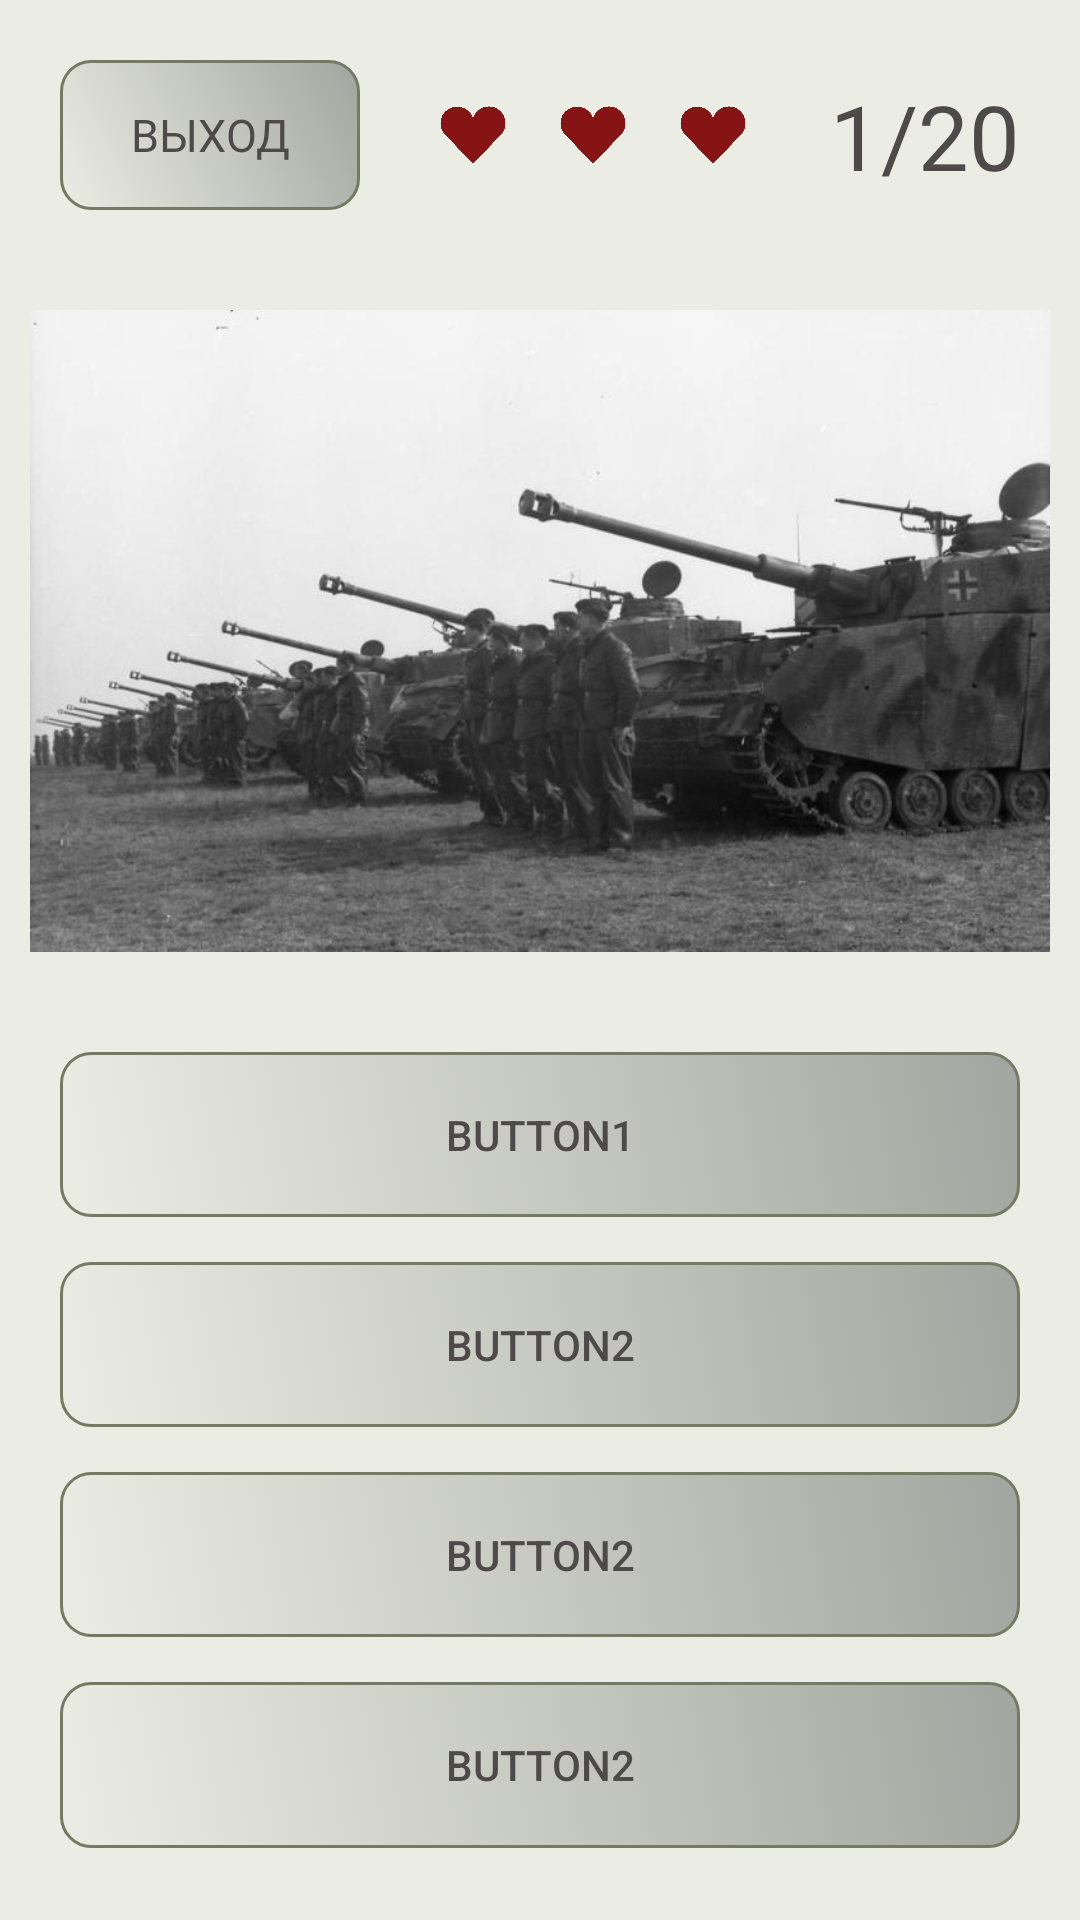

The Android layout XML behind this screen, and the referenced resources:
<!-- AndroidManifest.xml: application theme Theme.AppGermanTanks -->
<!-- res/layout/made.xml -->
<?xml version="1.0" encoding="utf-8"?>
<androidx.constraintlayout.widget.ConstraintLayout
    xmlns:android="http://schemas.android.com/apk/res/android"
    xmlns:app="http://schemas.android.com/apk/res-auto"
    xmlns:tools="http://schemas.android.com/tools"
    android:layout_width="match_parent"
    android:layout_height="match_parent"
    android:background="@color/colorWitheMain">


    <Button
        android:id="@+id/btn_back_test_hard"
        android:layout_width="100dp"
        android:layout_height="50dp"
        android:layout_marginStart="20dp"
        android:layout_marginTop="20dp"
        android:background="@drawable/style_button"
        android:fontFamily="@font/merriweather_black"
        android:text="@string/bt_exit"
        android:textSize="15sp"
        app:layout_constraintStart_toStartOf="parent"
        app:layout_constraintTop_toTopOf="parent" />

    <ImageView
        android:id="@+id/imageView2"
        android:layout_width="30dp"
        android:layout_height="30dp"
        android:layout_marginEnd="10dp"
        app:layout_constraintBottom_toBottomOf="@+id/btn_back_test_hard"
        app:layout_constraintEnd_toStartOf="@+id/img_heart2"
        app:layout_constraintTop_toTopOf="@+id/btn_back_test_hard"
        app:srcCompat="@drawable/img_test_hard" />

    <ImageView
        android:id="@+id/img_heart2"
        android:layout_width="30dp"
        android:layout_height="30dp"
        android:layout_marginEnd="10dp"
        app:layout_constraintBottom_toBottomOf="@+id/btn_back_test_hard"
        app:layout_constraintEnd_toStartOf="@+id/img_heart3"
        app:layout_constraintTop_toTopOf="@+id/btn_back_test_hard"
        app:srcCompat="@drawable/img_test_hard" />

    <ImageView
        android:id="@+id/img_heart3"
        android:layout_width="30dp"
        android:layout_height="30dp"
        android:layout_marginEnd="24dp"
        app:layout_constraintBottom_toBottomOf="@+id/btn_back_test_hard"
        app:layout_constraintEnd_toStartOf="@+id/tv_number_step"
        app:layout_constraintTop_toTopOf="@+id/btn_back_test_hard"
        app:srcCompat="@drawable/img_test_hard" />


    <TextView
        android:id="@+id/tv_number_step"
        android:layout_width="wrap_content"
        android:layout_height="wrap_content"
        android:layout_marginEnd="20dp"
        android:gravity="center"
        android:text="1/20"
        android:textSize="30sp"
        app:layout_constraintBottom_toBottomOf="@+id/img_heart3"
        app:layout_constraintEnd_toEndOf="parent"
        app:layout_constraintTop_toTopOf="@+id/img_heart3" />


    <ImageView
        android:id="@+id/img_test_hard"
        android:layout_width="match_parent"
        android:layout_height="0dp"
        android:layout_marginStart="10dp"
        android:layout_marginTop="5dp"
        android:layout_marginEnd="10dp"
        android:adjustViewBounds="true"
        android:scaleType="fitCenter"
        app:layout_constraintBottom_toTopOf="@+id/linearLayoutCompat"
        app:layout_constraintEnd_toEndOf="@+id/tv_number_step"
        app:layout_constraintStart_toStartOf="@+id/btn_back_test_hard"
        app:layout_constraintTop_toBottomOf="@+id/btn_back_test_hard"
        app:srcCompat="@drawable/img_test_main_logo" />

    <androidx.appcompat.widget.LinearLayoutCompat
        android:id="@+id/linearLayoutCompat"
        android:layout_width="match_parent"
        android:layout_height="0dp"
        android:layout_marginStart="20dp"
        android:layout_marginEnd="20dp"
        android:layout_marginBottom="24dp"
        android:orientation="vertical"
        app:layout_constraintBottom_toBottomOf="parent"
        app:layout_constraintEnd_toEndOf="parent"
        app:layout_constraintStart_toStartOf="parent"
        app:layout_constraintTop_toBottomOf="@+id/img_test_hard">

        <Button
            android:id="@+id/btn_testhrd_1"
            android:layout_width="match_parent"
            android:layout_height="wrap_content"
            android:layout_marginTop="5dp"
            android:layout_weight="1"
            android:background="@drawable/style_button"
            android:text="Button1" />

        <Button
            android:id="@+id/btn_testhrd2"
            android:layout_width="match_parent"
            android:layout_height="wrap_content"
            android:layout_marginTop="15dp"
            android:layout_weight="1"
            android:background="@drawable/style_button"
            android:text="Button2" />

        <Button
            android:id="@+id/btn_testhrd3"
            android:layout_width="match_parent"
            android:layout_height="wrap_content"
            android:layout_marginTop="15dp"
            android:layout_weight="1"
            android:background="@drawable/style_button"
            android:text="Button2" />

        <Button
            android:id="@+id/btn_testhrd4"
            android:layout_width="match_parent"
            android:layout_height="wrap_content"
            android:layout_marginTop="15dp"
            android:layout_weight="1"
            android:background="@drawable/style_button"
            android:text="Button2" />


    </androidx.appcompat.widget.LinearLayoutCompat>

</androidx.constraintlayout.widget.ConstraintLayout>
<!-- resources referenced by this layout -->
<resources>
  <color name="colorWitheMain">#EBEDE4</color>
  <!-- drawable img_test_hard: png bitmap (drawable, 13156 bytes) -->
  <!-- drawable img_test_main_logo: png bitmap (drawable-v24, 191165 bytes) -->
  <!-- drawable style_button (drawable) -->
  <?xml version="1.0" encoding="utf-8"?>
  <selector xmlns:android="http://schemas.android.com/apk/res/android">
      <item android:state_pressed="true" >
          <shape android:shape="rectangle"  >
              <corners android:radius="10dip" />
              <stroke android:width="1dip" android:color="#716b6b" />
              <solid android:color="#cbd0d8"/>
          </shape>
      </item>
  
      <item>
              <shape android:shape="rectangle">
              <corners android:radius="10dip" />
              <stroke android:width="1dp"
                  android:color="#767a62" />
              <solid android:color="#939a79"/>
                  <gradient android:angle="225"/>
              <gradient android:startColor="#B2848782"/>
              <gradient android:endColor="#8BEBEDE4"/>
          </shape>
  
      </item>
  
  </selector>
  <string name="bt_exit">ВЫХОД</string>
  <style name="Theme.AppGermanTanks" parent="Theme.MaterialComponents.NoActionBar">
          
          <item name="colorPrimary">@color/colorLightMain</item>
          <item name="colorPrimaryDark">#4A4E38</item>
          <item name="colorAccent">#4A4E38</item>
  
          <item name="android:textColor">#4E4A4A</item>
  
          <item name="background">@color/colorWitheMain</item>
  
          
  
          
          <item name="android:statusBarColor" tools:targetApi="l">?attr/colorPrimary</item>
          
          <item name="android:windowFullscreen">true</item>
      </style>
  <color name="colorLightMain">#767a62</color>
</resources>
